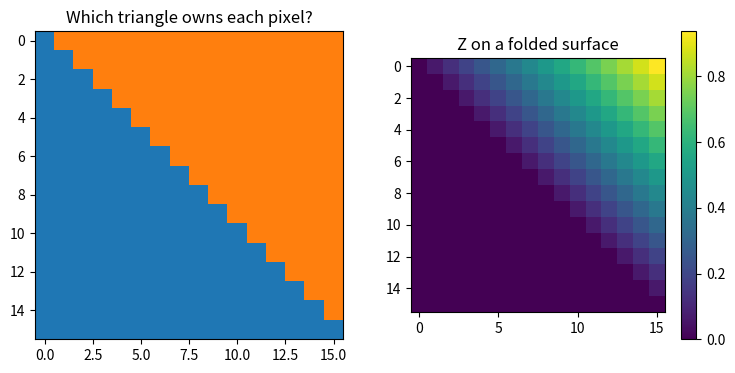

Here is the Python script that generated this plot: (Note: this script raises an exception after producing the figure.)
"""03: 삼각형이 둘이면 UV 픽셀은 어느 face에 속할까?

02의 반복문에 face 순회를 추가한다. 공유 경계는 먼저 만난 face를 택한다.
실행: python lessons/done/canonical_uv_map/03_two_triangles.py
"""
from pathlib import Path
import numpy as np
import matplotlib
matplotlib.use('Agg')
import matplotlib.pyplot as plt

# 사각형의 네 꼭짓점과 두 삼각형. 마지막 꼭짓점을 올려 접힌 표면을 만든다.
vertices = np.array([[0., 0., 0.], [1., 0., 0.], [0., 1., 0.], [1., 1., 1.]])
uv = np.array([[0., 0.], [1., 0.], [0., 1.], [1., 1.]])
faces = np.array([[0, 1, 2], [1, 3, 2]])
height = width = 16
face_index = np.full((height, width), -1, dtype=int)
barycentric = np.zeros((height, width, 3))
position = np.zeros((height, width, 3))

for row in range(height):
    for col in range(width):
        point_uv = np.array([(col + .5) / width, 1 - (row + .5) / height])
        for fi in range(len(faces)):
            a, b, c = uv[faces[fi]]
            ab, ac, q = b - a, c - a, point_uv - a
            det = ab[0] * ac[1] - ab[1] * ac[0]
            if abs(det) < 1e-12:
                continue
            wb = (q[0] * ac[1] - q[1] * ac[0]) / det
            wc = (ab[0] * q[1] - ab[1] * q[0]) / det
            wa = 1 - wb - wc
            if min(wa, wb, wc) < -1e-12:
                continue
            face_index[row, col] = fi
            barycentric[row, col] = [wa, wb, wc]
            va, vb, vc = vertices[faces[fi]]
            position[row, col] = wa * va + wb * vb + wc * vc
            break  # 같은 공유 경계를 두 face가 모두 포함할 수 있다.

valid_mask = face_index >= 0
print('Face 0/1의 픽셀 수:', (face_index == 0).sum(), (face_index == 1).sum())
print('픽셀 하나의 주소:', face_index[4, 3], barycentric[4, 3])
# UV 주소 → face 번호 → 세 vertex 번호 → barycentric 보간의 순서를 기억하자.
fig, axes = plt.subplots(1, 2, figsize=(9, 4))
axes[0].imshow(face_index, cmap='tab10', vmin=0, vmax=9, interpolation='nearest')
axes[0].set_title('Which triangle owns each pixel?')
image = axes[1].imshow(position[..., 2], cmap='viridis', interpolation='nearest')
axes[1].set_title('Z on a folded surface')
fig.colorbar(image, ax=axes[1])
out = Path(__file__).resolve().parents[3] / 'outputs/canonical_uv_map/03'
out.mkdir(parents=True, exist_ok=True)
np.savez(out / 'two_triangles.npz', position=position, face_index=face_index,
         barycentric=barycentric, valid_mask=valid_mask)
fig.tight_layout()
fig.savefig(out / 'two_triangles.png', dpi=150)
plt.close(fig)

# 실험: faces의 행 순서를 뒤집으면 경계의 face 번호와 XYZ는 각각 어떻게 달라질까?
# 마지막 vertex의 Z를 바꾸면 UV 주소와 face_index는 그대로일까?
